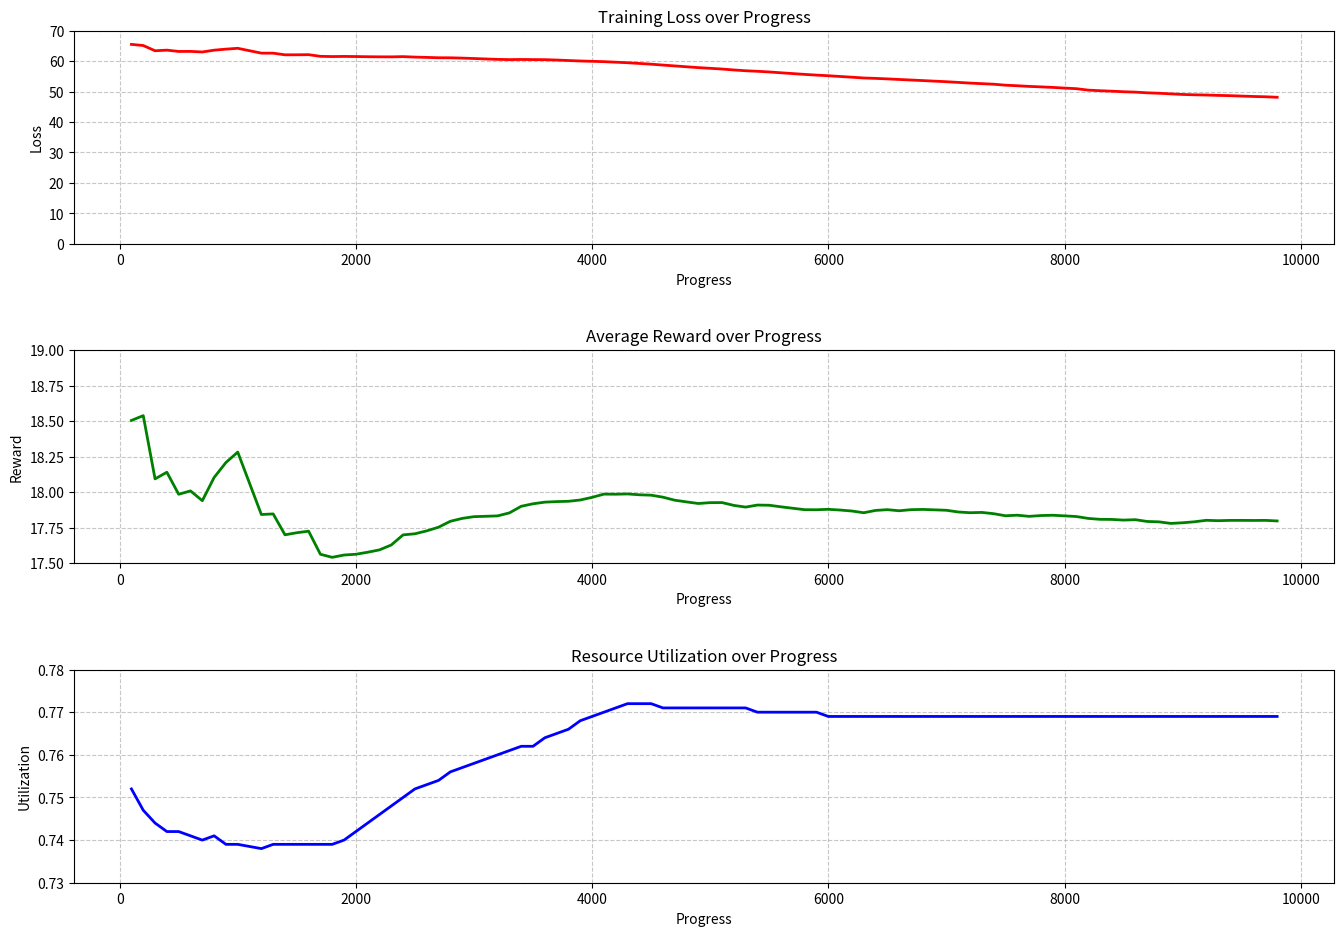

This figure's Python source:
import re
import matplotlib.pyplot as plt
import pandas as pd
from io import StringIO

# 日志数据
log_data = """
2025-07-04 04:06:27,355 - __main__ - INFO - 进度 100/10000: 平均损失=65.4966, 平均奖励=18.5052, 平均利用率=0.752
2025-07-04 04:07:04,089 - __main__ - INFO - 进度 200/10000: 平均损失=65.1243, 平均奖励=18.5389, 平均利用率=0.747
2025-07-04 04:07:40,630 - __main__ - INFO - 进度 300/10000: 平均损失=63.4015, 平均奖励=18.0938, 平均利用率=0.744
2025-07-04 04:08:18,219 - __main__ - INFO - 进度 400/10000: 平均损失=63.6033, 平均奖励=18.1407, 平均利用率=0.742
2025-07-04 04:23:55,805 - __main__ - INFO - 进度 500/10000: 平均损失=63.1767, 平均奖励=17.9856, 平均利用率=0.742
2025-07-04 04:24:30,775 - __main__ - INFO - 进度 600/10000: 平均损失=63.1930, 平均奖励=18.0093, 平均利用率=0.741
2025-07-04 04:25:09,117 - __main__ - INFO - 进度 700/10000: 平均损失=63.0053, 平均奖励=17.9404, 平均利用率=0.740
2025-07-04 04:25:47,280 - __main__ - INFO - 进度 800/10000: 平均损失=63.5915, 平均奖励=18.1037, 平均利用率=0.741
2025-07-04 04:26:24,223 - __main__ - INFO - 进度 900/10000: 平均损失=63.9340, 平均奖励=18.2091, 平均利用率=0.739
2025-07-04 04:27:02,918 - __main__ - INFO - 进度 1000/10000: 平均损失=64.2105, 平均奖励=18.2823, 平均利用率=0.739
2025-07-04 04:27:37,924 - __main__ - INFO - 进度 1100/10000: 极失=63.1216, 平均奖励=17.9835, 平均利用率=0.738
2025-07-04 04:28:13,720 - __main__ - INFO - 进度 1200/10000: 平均损失=62.6201, 平均奖励=17.8432, 平均利用率=0.738
2025-07-04 04:28:48,922 - __main__ - INFO - 进度 1300/10000: 平均损失=62.6103, 平均奖励=17.8473, 平均利用率=0.739
2025-07-04 04:29:22,902 - __main__ - INFO - 进度 1400/10000: 平均损失=62.0687, 平均奖励=17.7003, 平均利用率=0.739
2025-07-04 04:29:57,508 - __main__ - INFO - 进度 1500/10000: 平均损失=62.0776, 平均奖励=17.7150, 平均利用率=0.739
2025-07-04 04:30:33,871 - __main__ - INFO - 进度 1600/10000: 平均损失=62.1171, 平均奖励=17.7259, 平均利用率=0.739
2025-07-04 04:31:12,519 - __main__ - INFO - 进度 1700/10000: 平均损失=61.5731, 平均奖励=17.5633, 平均利用率=0.739
2025-07-04 04:31:51,795 - __main__ - INFO - 进度 1800/10000: 平均损失=61.4976, 平均奖励=17.5419, 平均利用率=0.739
2025-07-04 04:32:30,738 - __main__ - INFO - 进度 1900/10000: 平均损失=61.5433, 平均奖励=17.5581, 平均利用率=0.740
2025-07-04 04:33:07,523 - __main__ - INFO - 进度 2000/10000: 平均损失=61.5006, 平均奖励=17.5635, 平均利用率=0.742
2025-07-04 04:33:44,094 - __main__ - INFO - 进度 2100/10000: 平均损失=61.4449, 平均奖励=17.5777, 平均利用率=0.744
2025-07-04 04:35:42,202 - __main__ - INFO - 进度 2200/10000: 平均损失=61.4095, 平均奖励=17.5943, 平均利用率=0.746
2025-07-04 04:36:21,263 - __main__ - INFO - 进度 2300/10000: 平均损失=61.3975, 平均奖励=17.6288, 平均利用率=0.748
2025-07-04 04:51:58,103 - __main__ - INFO - 进度 2400/10000: 平均损失=61.4733, 平均奖励=17.6999, 平均利用率=0.750
2025-07-04 04:52:33,512 - __main__ - INFO - 进度 2500/10000: 平均损失=61.3227, 平均奖励=17.7076, 平均利用率=0.752
2025-07-04 05:09:57,735 - __main__ - INFO - 进度 2600/10000: 平均损失=61.2243, 平均奖励=17.7281, 平均利用率=0.753
2025-07-04 05:10:33,243 - __main__ - INFO - 进度 2700/10000: 平均损失=61.1047, 平均奖励=17.7538, 平均利用率=0.754
2025-07-04 05:13:33,591 - __main__ - INFO - 进度 2800/10000: 平均损失=61.0914, 平均奖励=17.7955, 平均利用率=0.756
2025-07-04 05:30:15,666 - __main__ - INFO - 进度 2900/10000: 平均损失=60.9923, 平均奖励=17.8157, 平均利用率=0.757
2025-07-04 05:47:09,431 - __main__ - INFO - 进度 3000/10000: 平均损失=60.8566, 平均奖励=17.8281, 平均利用率=0.758
2025-07-04 05:47:44,932 - __main__ - INFO - 进度 3100/10000: 平均损失=60.7082, 平均奖励=17.8306, 平均利用率=0.759
2025-07-04 06:03:19,295 - __main__ - INFO - 进度 3200/10000: 平均损失=60.5728, 平均奖励=17.8335, 平均利用率=0.760
2025-07-04 06:20:47,789 - __main__ - INFO - 进度 3300/10000: 平均损失=60.5001, 平均奖励=17.8545, 平均利用率=0.761
2025-07-04 06:37:17,538 - __main__ - INFO - 进度 3400/10000: 平均损失=60.5407, 平均奖励=17.9010, 平均利用率=0.762
2025-07-04 06:37:52,612 - __main__ - INFO - 进度 3500/10000: 平均损失=60.5045, 平均奖励=17.9187, 平均利用率=0.762
2025-07-04 06:55:18,772 - __main__ - INFO - 进度 3600/10000: 平均损失=60.4837, 平均奖励=17.9302, 平均利用率=0.764
2025-07-04 07:12:27,097 - __main__ - INFO - 进度 3700/10000: 平均损失=60.3580, 平均奖励=17.9340, 平均利用率=0.765
2025-07-04 07:28:18,783 - __main__ - INFO - 进度 3800/10000: 平均损失=60.1973, 平均奖励=17.9362, 平均利用率=0.766
2025-07-04 07:28:53,408 - __main__ - INFO - 进度 3900/10000: 平均损失=60.0427, 平均奖励=17.9453, 平均利用率=0.768
2025-07-04 07:38:42,396 - __main__ - INFO - 进度 4000/10000: 平均损失=59.9374, 平均奖励=17.9639, 平均利用率=0.769
2025-07-04 07:55:19,831 - __main__ - INFO - 进度 4100/10000: 平均损失=59.8214, 平均奖励=17.9866, 平均利用率=0.770
2025-07-04 08:12:55,137 - __main__ - INFO - 进度 4200/10000: 平均损失=59.6480, 平均奖励=17.9859, 平均利用率=0.771
2025-07-04 08:28:48,570 - __极 - INFO - 进度 4300/10000: 平均损失=59.4706, 平均奖励=17.9879, 平均利用率=0.772
2025-07-04 08:39:07,111 - __main__ - INFO - 进度 4400/10000: 平均损失=59.2391, 平均奖励=17.9820, 平均利用率=0.772
2025-07-04 08:39:45,292 - __main__ - INFO - 进度 4500/10000: 平均损失=58.9972, 平均奖励=17.9792, 平均利用率=0.772
2025-07-04 08:56:48,581 - __main__ - INFO - 进度 4600/10000: 平均损失=58.7008, 平均奖励=17.9651, 平均利用率=0.771
2025-07-04 09:13:30,026 - __main__ - INFO - 进度 4700/10000: 平均损失=58.4231, 平均奖励=17.9438, 平均利用率=0.771
2025-07-04 09:30:11,867 - __main__ - INFO - 进度 4800/10000: 平均损失=58.1431, 平均奖励=17.9319, 平均利用率=0.771
2025-07-04 09:40:06,577 - __main__ - INFO - 进度 4900/10000: 平均损失=57.8651, 平均奖励=17.9206, 平均利用率=0.771
2025-07-04 09:40:44,348 - __main__ - INFO - 进度 5000/10000: 平均损失=57.6356, 平均奖励=17.9267, 平均利用率=0.771
2025-07-04 09:56:53,265 - __main__ - INFO - 进度 5100/10000: 平均损失=57.4009, 平均奖励=17.9272, 平均利用率=0.771
2025-07-04 10:14:21,338 - __main__ - INFO - 进度 5200/10000: 平均损失=57.0979, 平均奖励=17.9073, 平均利用率=0.771
2025-07-04 10:31:05,460 - __main__ - INFO - 进度 5300/10000: 平均损失=56.8382, 平均奖励=17.8953, 平均利用率=0.771
2025-07-04 10:31:46,457 - __main__ - INFO - 进度 5400/10000: 平均损失=56.6577, 平均奖励=17.9097, 平均利用率=0.770
2025-07-04 10:32:26,598 - __main__ - INFO - 进度 5500/10000: 平均损失=56.4437, 平均奖励=17.9083, 平均利用率=0.770
2025-07-04 10:33:05,851 - __main__ - INFO - 进度 5600/10000: 平均损失=56.1645, 平均奖励=17.8972, 平均利用率=0.770
2025-07-04 10:33:42,828 - __main__ - INFO - 进度 5700/10000: 平均损失=55.9060, 平均奖励=17.8871, 平均利用率=0.770
2025-07-04 10:34:21,300 - __main__ - INFO - 进度 5800/10000: 平均损失=55.6391, 平均奖励=17.8771, 平均利用率=0.770
2025-07-04 10:35:01,034 - __main__ - INFO - 进度 5900/10000: 平均损失=55.4060, 平均奖励=17.8766, 平均利用率=0.770
2025-07-04 10:35:40,026 - __main__ - INFO - 进度 6000/10000: 平均损失=55.2021, 平均奖励=17.8797, 平均利用率=0.769
2025-07-04 10:36:19,677 - __main__ - INFO - 进度 6100/10000: 平均损失=54.9552, 平均奖励=17.8746, 平均利用率=0.769
2025-07-04 10:41:19,537 - __main__ - INFO - 进度 6200/10000: 平均损失=54.7185, 平均奖励=17.8677, 平均利用率=0.769
2025-07-04 10:57:32,458 - __main__ - INFO - 进度 6300/10000: 平均损失=54.4629, 平均奖励=17.8556, 平均利用率=0.769
2025-07-04 10:58:11,197 - __main__ - INFO - 进度 6400/10000: 平均损失=54.3301, 平均奖励=17.8719, 平均利用率=0.769
2025-07-04 11:14:30,025 - __main__ - INFO - 进度 6500/10000: 平均损失=54.1669, 平均奖励=17.8773, 平均利用率=0.769
2025-07-04 11:30:18,766 - __main__ - INFO - 进度 6600/10000: 平均损失=53.9743, 平均奖励=17.8695, 平均利用率=0.769
2025-07-04 11:42:17,006 - __main__ - INFO - 进度 6700/10000: 平均损失=53.7940, 平均奖励=17.8772, 平均利用率=0.769
2025-07-04 11:58:35,630 - __main__ - INFO - 进度 6800/10000: 平均损失=53.6074, 平均奖励=17.8790, 平均利用率=0.769
2025-07-04 11:59:12,615 - __main__ - INFO - 进度 6900/10000: 平均损失=53.4280, 平均奖励=17.8797, 平均利用率极.769
2025-07-04 12:16:33,662 - __main__ - INFO - 进度 7000/10000: 平均损失=53.2353, 平均奖励=17.8730, 平均利用率=0.769
2025-07-04 12:32:34,435 - __main__ - INFO - 进度 7100/10000: 平均损失=53.0130, 平均奖励=17.8609, 平均利用率=0.769
2025-07-04 12:43:11,943 - __main__ - INFO - 进度 7200/10000: 平均损失=52.7840, 平均奖励=17.8558, 平均利用率=0.769
2025-07-04 12:43:48,736 - __main__ - INFO - 进度 7300/10000: 平均损失=52.6011, 平均奖励=17.8579, 平均利用率=0.769
2025-07-04 12:59:24,412 - __main__ - INFO - 进度 7400/10000: 平均损失=52.4208, 平均奖励=17.8489, 平均利用率=0.769
2025-07-04 13:16:12,360 - __main__ - INFO - 进度 7500/10000: 平均损失=52.0948, 平均奖励=17.8344, 平均利用率=0.769
2025-07-04 13:21:53,154 - __main__ - INFO - 进度 7600/10000: 平均损失=51.9139, 平均奖励=17.8383, 平均利用率=0.769
2025-07-04 13:22:20,873 - __main__ - INFO - 进度 7700/10000: 平均损失=51.6969, 平均奖励=17.8302, 平均利用率=0.769
2025-07-04 13:23:00,762 - __main__ - INFO - 进度 7800/10000: 平均损失=51.5413, 平均奖励=17.8359, 平均利用率=0.769
2025-07-04 13:23:41,336 - __main__ - INFO - 进度 7900/10000: 平均损失=51.3692, 平均奖励=17.8380, 平均利用率=0.769
2025-07-04 13:24:20,558 - __main__ - INFO - 进度 8000/10000: 平均损失=51.1461, 平均奖励=17.8337, 平均利用率=0.769
2025-07-04 13:24:58,877 - __main__ - INFO - 进度 8100/10000: 平均损失=50.9501, 平均奖励=17.8290, 平均利用率=0.769
2025-07-04 13:25:38,741 - __main__ - INFO - 进度 8200/10000: 平均损失=50.4767, 平均奖励=17.8157, 平均利用率=0.769
2025-07-04 13:26:18,494 - __main__ - INFO - 进度 8300/10000: 平均损失=50.2813, 平均奖励=17.8093, 平均利用率=0.769
2025-07-04 13:26:58,184 - __main__ - INFO - 进度 8400/10000: 平均损失=50.1256, 平均奖励=17.8085, 平均利用率=0.769
2025-07-04 13:27:37,385 - __main__ - INFO - 进度 8500/10000: 平均损失=49.9437, 平均奖励=17.8039, 平均利用率=0.769
2025-07-04 13:28:16,173 - __main__ - INFO - 进度 8600/10000: 平均损失=49.8153, 平均奖励=17.8067, 平均利用率=0.769
2025-07-04 13:28:55,741 - __main__ - INFO - 进度 8700/10000: 平均损失=49.5901, 平均奖励=17.7942, 平均利用率=0.769
2025-07-04 13:29:32,503 - __main__ - INFO - 进度 8800/10000: 平均损失=49.4487, 平均奖励=17.7915, 平均利用率=0.769
2025-07-04 13:30:08,140 - __main__ - INFO - 进度 8900/10000: 平均损失=49.2501, 平均奖励=17.7804, 平均利用率=0.769
2025-07-04 13:30:49,739 - __main__ - INFO - 进度 9000/10000: 平均损失=49.0527, 平均奖励=17.7851, 平均利用率=0.769
2025-07-04 13:31:29,435 - __main__ - INFO - 进度 9100/10000: 平均损失=48.9366, 平均奖励=17.7919, 平均利用率=0.769
2025-07-04 13:32:08,689 - __main__ - INFO - 进度 9200/10000: 平均损失=48.8698, 平均奖励=17.8024, 平均利用率=0.769
2025-07-04 13:32:48,635 - __main__ - INFO - 进度 9300/10000: 平均损失=48.7455, 平均奖励=17.7997, 平均利用率=0.769
2025-07-04 13:33:28,858 - __main__ - INFO - 进度 9400/10000: 平均损失=48.6580, 平均奖励=17.8018, 平均利用率=0.769
2025-07-04 13:34:08,045 - __main__ - INFO - 进度 9500/10000: 平均损失=48.5200, 平均奖励=17.8020, 平均利用率=0.769
2025-07-04 13:34:47,280 - __main__ - INFO - 进度 9600/10000: 平均损失=48.3904, 平均奖励=17.8013, 平均利用率=0.769
2025-07-04 13:35:26,078 - __main__ - INFO - 进度 9700/10000: 平均损失=48.2910, 平均奖励=17.8020, 平均利用率=0.769
2025-07-04 13:36:05,173 - __main__ - INFO - 进度 9800/10000: 平均损失=48.1281, 平均奖励=17.7979, 平均利用率=0.769
"""

# 数据清洗和解析
def parse_log(log):
    data = []
    for line in log.strip().split('\n'):
        # 提取进度
        progress_match = re.search(r'进度 (\d+)/10000', line)
        if not progress_match:
            continue
        progress = int(progress_match.group(1))
        
        # 提取损失
        loss_match = re.search(r'平均损失=([\d.]+)', line)
        loss = float(loss_match.group(1)) if loss_match else None
        
        # 提取奖励
        reward_match = re.search(r'平均奖励=([\d.]+)', line)
        reward = float(reward_match.group(1)) if reward_match else None
        
        # 提取利用率
        util_match = re.search(r'平均利用率=([\d.]+)', line)
        util = float(util_match.group(1)) if util_match else None
        
        if all([loss, reward, util]):
            data.append([progress, loss, reward, util])
    return data

# 解析日志数据
parsed_data = parse_log(log_data)
df = pd.DataFrame(parsed_data, columns=['Progress', 'Loss', 'Reward', 'Utilization'])

# 创建图表
plt.figure(figsize=(14, 10))

# 损失曲线
plt.subplot(3, 1, 1)
plt.plot(df['Progress'], df['Loss'], 'r-', linewidth=2)
plt.title('Training Loss over Progress')
plt.xlabel('Progress')
plt.ylabel('Loss')
plt.grid(True, linestyle='--', alpha=0.7)
plt.ylim(0, 70)  # 根据数据范围设置

# 奖励曲线
plt.subplot(3, 1, 2)
plt.plot(df['Progress'], df['Reward'], 'g-', linewidth=2)
plt.title('Average Reward over Progress')
plt.xlabel('Progress')
plt.ylabel('Reward')
plt.grid(True, linestyle='--', alpha=0.7)
plt.ylim(17.5, 19.0)  # 根据数据范围设置

# 利用率曲线
plt.subplot(3, 1, 3)
plt.plot(df['Progress'], df['Utilization'], 'b-', linewidth=2)
plt.title('Resource Utilization over Progress')
plt.xlabel('Progress')
plt.ylabel('Utilization')
plt.grid(True, linestyle='--', alpha=0.7)
plt.ylim(0.73, 0.78)  # 根据数据范围设置

plt.tight_layout(pad=3.0)
plt.show()